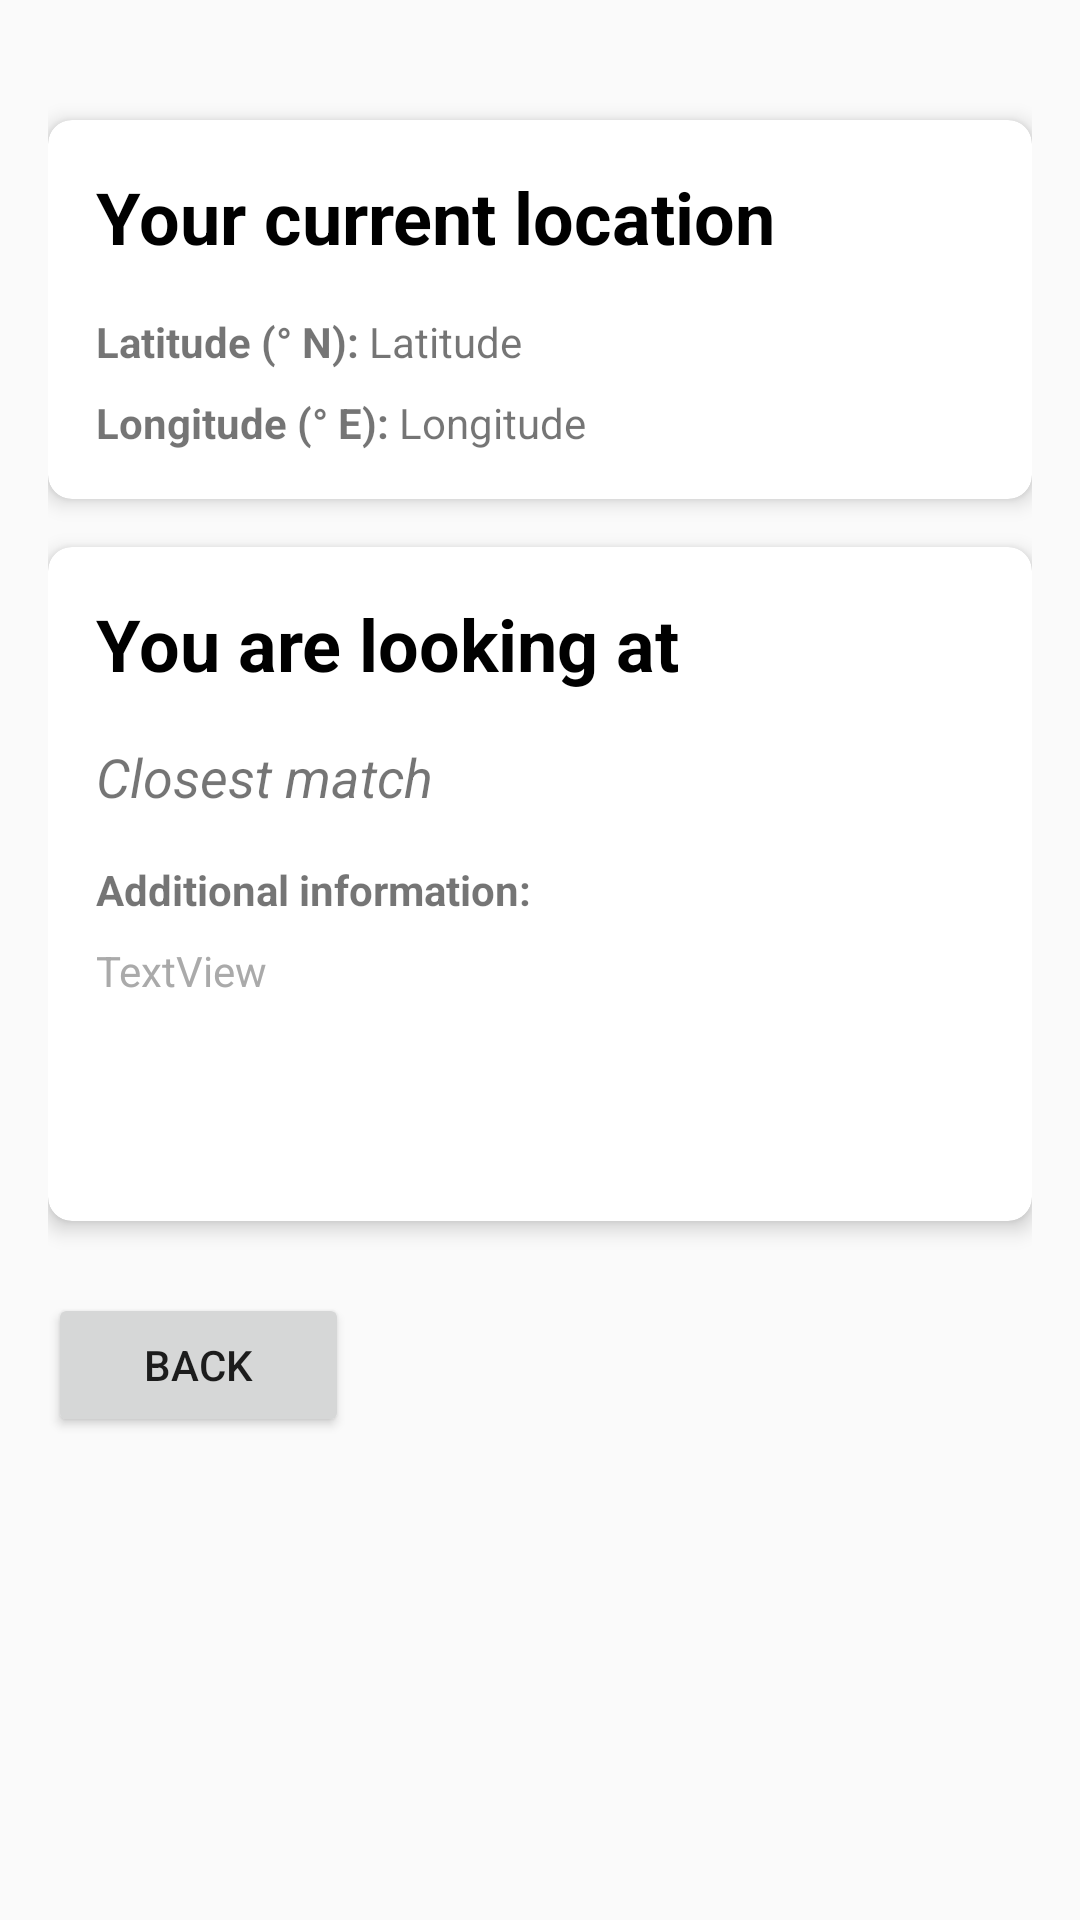

This screen was rendered from an Android layout file. Write that file and the resources it references.
<!-- AndroidManifest.xml: application theme Theme.AppCompat.DayNight -->
<!-- res/layout/activity_third.xml -->
<?xml version="1.0" encoding="utf-8"?>
<androidx.constraintlayout.widget.ConstraintLayout xmlns:android="http://schemas.android.com/apk/res/android"
    xmlns:app="http://schemas.android.com/apk/res-auto"
    xmlns:tools="http://schemas.android.com/tools"
    android:id="@+id/main"
    android:layout_width="match_parent"
    android:layout_height="match_parent"
    android:padding="16dp"
    tools:context=".ThirdActivity">

    
    <androidx.cardview.widget.CardView
        android:id="@+id/coordinatesCard"
        android:layout_width="match_parent"
        android:layout_height="wrap_content"
        android:layout_marginTop="24dp"
        app:cardCornerRadius="8dp"
        app:cardElevation="4dp"
        app:layout_constraintTop_toTopOf="parent">

        <LinearLayout
            android:layout_width="match_parent"
            android:layout_height="wrap_content"
            android:orientation="vertical"
            android:padding="16dp">

            
            <TextView
                android:id="@+id/textView2"
                android:layout_width="wrap_content"
                android:layout_height="wrap_content"
                android:text="Your current location"
                android:textSize="24sp"
                android:textStyle="bold"
                android:textColor="@android:color/black"
                android:layout_marginBottom="16dp"/>

            
            <LinearLayout
                android:layout_width="match_parent"
                android:layout_height="wrap_content"
                android:orientation="horizontal"
                android:layout_marginBottom="8dp">

                <TextView
                    android:id="@+id/textView14"
                    android:layout_width="wrap_content"
                    android:layout_height="wrap_content"
                    android:text="Latitude (° N): "
                    android:textStyle="bold"/>

                <TextView
                    android:id="@+id/textView4"
                    android:layout_width="wrap_content"
                    android:layout_height="wrap_content"
                    android:text="Latitude"/>
            </LinearLayout>

            
            <LinearLayout
                android:layout_width="match_parent"
                android:layout_height="wrap_content"
                android:orientation="horizontal">

                <TextView
                    android:id="@+id/textView15"
                    android:layout_width="wrap_content"
                    android:layout_height="wrap_content"
                    android:text="Longitude (° E): "
                    android:textStyle="bold"/>

                <TextView
                    android:id="@+id/textView3"
                    android:layout_width="wrap_content"
                    android:layout_height="wrap_content"
                    android:text="Longitude"/>
            </LinearLayout>
        </LinearLayout>
    </androidx.cardview.widget.CardView>

    
    <androidx.cardview.widget.CardView
        android:id="@+id/locationDetailsCard"
        android:layout_width="match_parent"
        android:layout_height="wrap_content"
        android:layout_marginTop="16dp"
        app:cardCornerRadius="8dp"
        app:cardElevation="4dp"
        app:layout_constraintTop_toBottomOf="@id/coordinatesCard">

        <LinearLayout
            android:layout_width="match_parent"
            android:layout_height="wrap_content"
            android:orientation="vertical"
            android:padding="16dp">

            <TextView
                android:id="@+id/textView16"
                android:layout_width="wrap_content"
                android:layout_height="wrap_content"
                android:text="You are looking at"
                android:textSize="24sp"
                android:textStyle="bold"
                android:textColor="@android:color/black"
                android:layout_marginBottom="16dp"/>

            <TextView
                android:id="@+id/textView5"
                android:layout_width="wrap_content"
                android:layout_height="wrap_content"
                android:text="Closest match"
                android:textSize="18sp"
                android:textStyle="italic"
                android:layout_marginBottom="16dp"/>

            <TextView
                android:id="@+id/textView17"
                android:layout_width="wrap_content"
                android:layout_height="wrap_content"
                android:text="Additional information: "
                android:textStyle="bold"
                android:layout_marginBottom="8dp"/>

            <TextView
                android:id="@+id/textView13"
                android:layout_width="match_parent"
                android:layout_height="wrap_content"
                android:text="TextView"
                android:textColor="@android:color/darker_gray"
                android:minHeight="77dp"/>
        </LinearLayout>
    </androidx.cardview.widget.CardView>

    
    <Button
        android:id="@+id/button4"
        android:layout_width="wrap_content"
        android:layout_height="wrap_content"
        android:text="Back"
        android:paddingStart="32dp"
        android:paddingEnd="32dp"
        android:layout_marginTop="24dp"
        app:layout_constraintTop_toBottomOf="@id/locationDetailsCard"
        app:layout_constraintStart_toStartOf="parent"/>

</androidx.constraintlayout.widget.ConstraintLayout>
<!-- resources referenced by this layout -->
<resources>

</resources>
